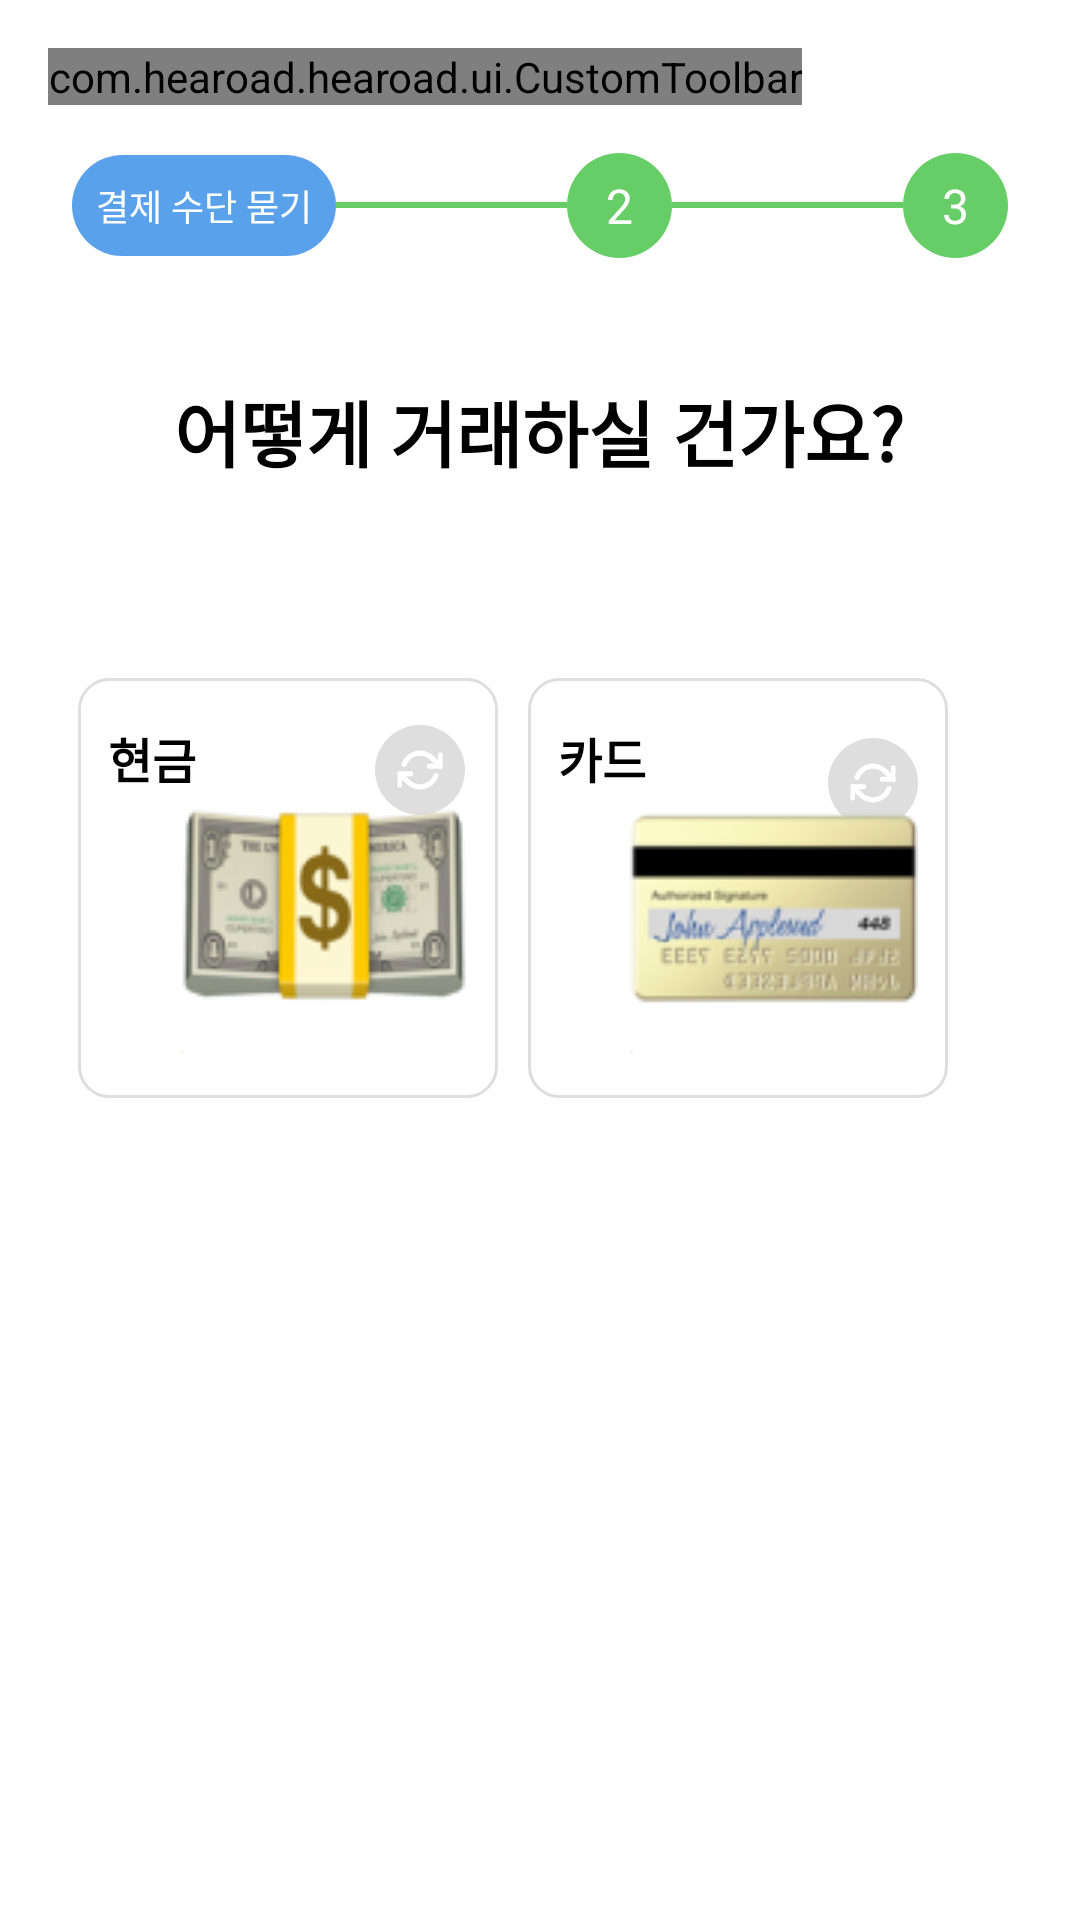

Produce the Android XML layout that renders to this screen, including the resource entries it uses.
<!-- AndroidManifest.xml: application theme Theme.Hearoad -->
<!-- res/layout/fragment_guide_shopping_01.xml -->
<?xml version="1.0" encoding="utf-8"?>
<ScrollView
    xmlns:android="http://schemas.android.com/apk/res/android"
    xmlns:app="http://schemas.android.com/apk/res-auto"
    xmlns:tools="http://schemas.android.com/tools"
    android:layout_width="match_parent"
    android:layout_height="match_parent">

    <androidx.constraintlayout.widget.ConstraintLayout
        android:id="@+id/emergancyGuide01"
        android:layout_width="match_parent"
        android:layout_height="wrap_content"
        android:padding="16dp">

        
        <com.hearoad.hearoad.ui.CustomToolbar
            android:id="@+id/customToolbar"
            android:layout_width="wrap_content"
            android:layout_height="wrap_content"
            app:layout_constraintTop_toTopOf="parent"
            app:layout_constraintStart_toStartOf="parent" />

        
        <LinearLayout
            android:id="@+id/title"
            android:layout_width="match_parent"
            android:layout_height="wrap_content"
            android:orientation="horizontal"
            android:gravity="center_vertical"
            app:layout_constraintTop_toBottomOf="@id/customToolbar"
            android:layout_marginTop="16dp">

            
            <TextView
                android:layout_width="wrap_content"
                android:layout_height="wrap_content"
                android:padding="8dp"
                android:layout_marginStart="8dp"
                android:text="결제 수단 묻기"
                android:textColor="@android:color/white"
                android:textSize="12dp"
                android:background="@drawable/rounded_background_blue"
                />

            
            <View
                android:layout_width="0dp"
                android:layout_height="2dp"
                android:layout_weight="0.5"
                android:background="@color/main" />

            <TextView
                android:layout_width="35dp"
                android:layout_height="35dp"
                android:text="2"
                android:textColor="@android:color/white"
                android:textSize="16sp"
                android:gravity="center"
                android:background="@drawable/circle_background_green"
                />

            <View
                android:layout_width="0dp"
                android:layout_height="2dp"
                android:layout_weight="0.5"
                android:background="@color/main" />

            <TextView
                android:layout_width="35dp"
                android:layout_height="35dp"
                android:text="3"
                android:textColor="@android:color/white"
                android:textSize="16sp"
                android:gravity="center"
                android:background="@drawable/circle_background_green"
                android:layout_marginEnd="8dp"/>
        </LinearLayout>

        
        <TextView
            android:id="@+id/tv_question"
            android:layout_width="wrap_content"
            android:layout_height="wrap_content"
            android:layout_marginTop="40dp"
            android:text="어떻게 거래하실 건가요?"
            android:textColor="@android:color/black"
            android:textStyle="bold"
            android:textSize="24sp"
            app:layout_constraintEnd_toEndOf="parent"
            app:layout_constraintHorizontal_bias="0.497"
            app:layout_constraintStart_toStartOf="parent"
            app:layout_constraintTop_toBottomOf="@id/title" />

        
        <androidx.fragment.app.FragmentContainerView
            android:id="@+id/fragment_container"
            android:layout_width="match_parent"
            android:layout_height="wrap_content"
            app:layout_constraintTop_toBottomOf="@id/tv_question"
            app:layout_constraintStart_toStartOf="parent"
            app:layout_constraintEnd_toEndOf="parent"/>

        
        <GridLayout
            android:id="@+id/gridLayout"
            android:layout_width="match_parent"
            android:layout_height="wrap_content"
            android:layout_marginTop="200dp"
            android:columnCount="2"
            android:rowCount="3"
            android:padding="10dp"
            app:layout_constraintStart_toStartOf="parent"
            app:layout_constraintTop_toTopOf="parent">

            
            <androidx.constraintlayout.widget.ConstraintLayout
                android:id="@+id/cl_guide_1"
                android:layout_width="140dp"
                android:layout_height="140dp"
                android:paddingHorizontal="10dp"
                android:paddingVertical="15dp"
                android:background="@drawable/shape_select">

                <ImageView
                    android:id="@+id/btn_guide_translate_1"
                    android:layout_width="30dp"
                    android:layout_height="40dp"
                    android:layout_marginBottom="5dp"
                    app:layout_constraintTop_toTopOf="parent"
                    app:layout_constraintStart_toStartOf="parent"
                    app:layout_constraintEnd_toEndOf="parent"
                    app:srcCompat="@drawable/ic_transform"
                    android:layout_marginTop="-5dp"
                    android:layout_marginStart="88dp"/>

                <TextView
                    android:id="@+id/tv_guide_title_1"
                    android:layout_width="wrap_content"
                    android:layout_height="wrap_content"
                    android:text="현금"
                    android:textSize="16sp"
                    android:textStyle="bold"
                    android:textColor="@color/black"
                    app:layout_constraintTop_toTopOf="parent"
                    app:layout_constraintStart_toStartOf="parent" />

                <ImageView
                    android:id="@+id/iv_guide_1"
                    android:layout_width="wrap_content"
                    android:layout_height="wrap_content"
                    app:layout_constraintBottom_toBottomOf="parent"
                    app:layout_constraintEnd_toEndOf="parent"
                    app:srcCompat="@drawable/img_cash"/>
            </androidx.constraintlayout.widget.ConstraintLayout>

            
            <androidx.constraintlayout.widget.ConstraintLayout
                android:id="@+id/cl_guide_2"
                android:layout_width="140dp"
                android:layout_height="140dp"
                android:paddingHorizontal="10dp"
                android:paddingVertical="15dp"
                android:layout_marginLeft="10dp"
                android:background="@drawable/shape_select">

                <ImageView
                    android:id="@+id/btn_guide_translate_2"
                    android:layout_width="30dp"
                    android:layout_height="40dp"
                    android:layout_marginBottom="8dp"
                    app:layout_constraintEnd_toEndOf="parent"
                    app:layout_constraintTop_toTopOf="parent"
                    app:srcCompat="@drawable/ic_transform" />

                <TextView
                    android:id="@+id/tv_guide_title_2"
                    android:layout_width="wrap_content"
                    android:layout_height="wrap_content"
                    android:text="카드"
                    android:textColor="@color/black"
                    android:textSize="16sp"
                    android:textStyle="bold"
                    app:layout_constraintStart_toStartOf="parent"
                    app:layout_constraintTop_toTopOf="parent" />

                <ImageView
                    android:id="@+id/iv_guide_2"
                    android:layout_width="wrap_content"
                    android:layout_height="wrap_content"
                    app:layout_constraintBottom_toBottomOf="parent"
                    app:layout_constraintEnd_toEndOf="parent"
                    app:srcCompat="@drawable/img_card" />
            </androidx.constraintlayout.widget.ConstraintLayout>
        </GridLayout>
    </androidx.constraintlayout.widget.ConstraintLayout>
</ScrollView>
<!-- resources referenced by this layout -->
<resources>
  <color name="black">#FF000000</color>
  <color name="main">#67CE67</color>
  <!-- drawable circle_background_green (drawable) -->
  <?xml version="1.0" encoding="utf-8"?>
  <shape xmlns:android="http://schemas.android.com/apk/res/android">
      <solid android:color="@color/main"/>
      <corners android:radius="500dp"/> 
  </shape>
  <!-- drawable ic_transform (drawable) -->
  <vector xmlns:android="http://schemas.android.com/apk/res/android"
      android:width="28dp"
      android:height="28dp"
      android:viewportWidth="28"
      android:viewportHeight="28">
    <path
        android:pathData="M14,14m-14,0a14,14 0,1 1,28 0a14,14 0,1 1,-28 0"
        android:fillColor="#DEDEDE"/>
    <group>
      <clip-path
          android:pathData="M7,7h14v14h-14z"/>
      <path
          android:pathData="M20.417,9.333V12.833H16.917"
          android:strokeLineJoin="round"
          android:strokeWidth="1.6"
          android:fillColor="#00000000"
          android:strokeColor="#ffffff"
          android:strokeLineCap="round"/>
      <path
          android:pathData="M7.583,18.667V15.167H11.083"
          android:strokeLineJoin="round"
          android:strokeWidth="1.6"
          android:fillColor="#00000000"
          android:strokeColor="#ffffff"
          android:strokeLineCap="round"/>
      <path
          android:pathData="M9.047,12.25C9.343,11.414 9.846,10.666 10.509,10.077C11.172,9.488 11.973,9.076 12.838,8.881C13.703,8.685 14.604,8.712 15.455,8.958C16.307,9.204 17.083,9.663 17.71,10.29L20.417,12.833M7.583,15.167L10.29,17.71C10.917,18.337 11.693,18.795 12.545,19.042C13.396,19.288 14.297,19.315 15.162,19.119C16.027,18.923 16.828,18.512 17.491,17.923C18.154,17.333 18.657,16.586 18.952,15.75"
          android:strokeLineJoin="round"
          android:strokeWidth="1.6"
          android:fillColor="#00000000"
          android:strokeColor="#ffffff"
          android:strokeLineCap="round"/>
    </group>
  </vector>
  <!-- drawable img_card: png bitmap (drawable, 8576 bytes) -->
  <!-- drawable img_cash: png bitmap (drawable, 11325 bytes) -->
  <!-- drawable rounded_background_blue (drawable) -->
  <?xml version="1.0" encoding="utf-8"?>
  <shape xmlns:android="http://schemas.android.com/apk/res/android">
      <solid android:color="#59A1EB"/>
      <corners android:radius="20dp"/>
  </shape>
  <!-- drawable shape_select (drawable) -->
  <?xml version="1.0" encoding="utf-8"?>
  <selector xmlns:android="http://schemas.android.com/apk/res/android">
      
      <item android:drawable="@color/selected_color" android:state_selected="true"/>
  
      
      <item android:drawable="@drawable/shape_roundborder_10"/>
  </selector>
  <style name="Theme.Hearoad" parent="Theme.MaterialComponents.DayNight.DarkActionBar">
          
          <item name="colorPrimary">@color/purple_500</item>
          <item name="colorPrimaryVariant">@color/purple_700</item>
          <item name="colorOnPrimary">@color/white</item>
          
          <item name="colorSecondary">@color/teal_200</item>
          <item name="colorSecondaryVariant">@color/teal_700</item>
          <item name="colorOnSecondary">@color/black</item>
          
          <item name="android:statusBarColor" tools:targetApi="l">?attr/colorPrimaryVariant</item>
          
      </style>
  <color name="selected_color">#6667CE67</color>
  <!-- drawable shape_roundborder_10 (drawable) -->
  <?xml version="1.0" encoding="utf-8"?>
  <shape xmlns:android="http://schemas.android.com/apk/res/android"
      android:shape="rectangle">
      <corners android:radius="10dp"/>
      <stroke
          android:width="1dp"
          android:color="@color/gray2"/>
  </shape>
  <color name="purple_500">#FF6200EE</color>
  <color name="purple_700">#FF3700B3</color>
  <color name="white">#FFFFFFFF</color>
  <color name="teal_200">#FF03DAC5</color>
  <color name="teal_700">#FF018786</color>
  <color name="gray2">#DEDEDE</color>
</resources>
